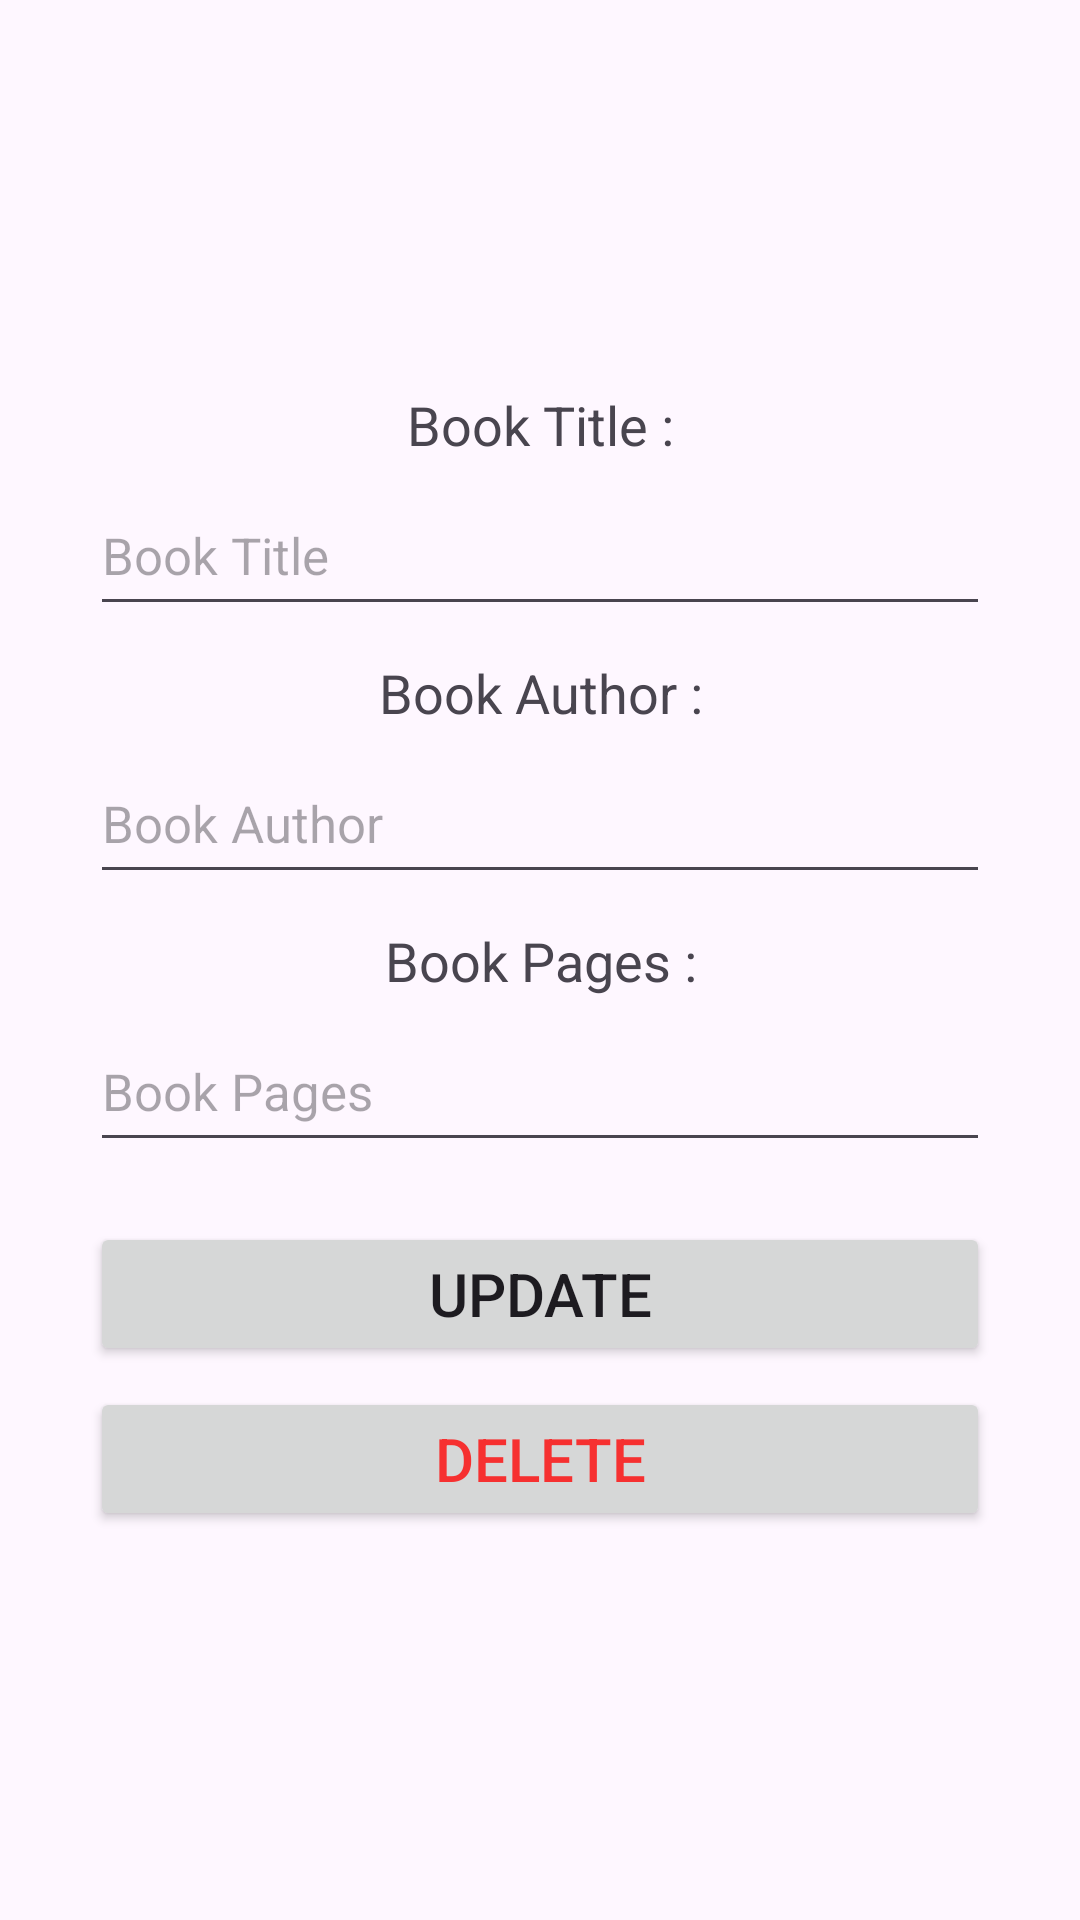

Layout XML and referenced resources for this Android screen:
<!-- AndroidManifest.xml: activity theme Theme.Material3.Light -->
<!-- res/layout/activity_update.xml -->
<?xml version="1.0" encoding="utf-8"?>
<LinearLayout xmlns:android="http://schemas.android.com/apk/res/android"
    xmlns:app="http://schemas.android.com/apk/res-auto"
    xmlns:tools="http://schemas.android.com/tools"
    android:layout_width="match_parent"
    android:layout_height="match_parent"
    tools:context=".UpdateActivity"
    android:orientation="vertical"
    android:gravity="center">

    <TextView
        android:id="@+id/header_titleBook"
        android:layout_width="match_parent"
        android:layout_height="wrap_content"
        android:text="Book Title :"
        android:textSize="18sp"
        android:gravity="center"/>

    <EditText
        android:id="@+id/input_BookTitleUpdate"
        android:layout_width="match_parent"
        android:layout_height="50dp"
        android:hint="Book Title"
        android:inputType="text"
        android:textSize="17sp"
        android:layout_marginTop="5dp"
        android:layout_marginStart="30dp"
        android:layout_marginEnd="30dp"
        android:layout_marginBottom="10dp"/>

    <TextView
        android:id="@+id/header_authorBook"
        android:layout_width="match_parent"
        android:layout_height="wrap_content"
        android:text="Book Author :"
        android:textSize="18sp"
        android:gravity="center"/>

    <EditText
        android:id="@+id/input_BookAuthorUpdate"
        android:layout_width="match_parent"
        android:layout_height="50dp"
        android:hint="Book Author"
        android:inputType="text"
        android:textSize="17sp"
        android:layout_marginTop="5dp"
        android:layout_marginStart="30dp"
        android:layout_marginEnd="30dp"
        android:layout_marginBottom="10dp"/>

    <TextView
        android:id="@+id/header_pagesBook"
        android:layout_width="match_parent"
        android:layout_height="wrap_content"
        android:text="Book Pages :"
        android:textSize="18sp"
        android:gravity="center"/>

    <EditText
        android:id="@+id/input_BookPagesUpdate"
        android:layout_width="match_parent"
        android:layout_height="50dp"
        android:hint="Book Pages"
        android:inputType="number"
        android:textSize="17sp"
        android:layout_marginTop="5dp"
        android:layout_marginStart="30dp"
        android:layout_marginEnd="30dp"
        android:layout_marginBottom="20dp"/>

    <Button
        android:id="@+id/update_button"
        android:layout_width="match_parent"
        android:layout_height="wrap_content"
        android:text="Update"
        android:textSize="20sp"
        android:layout_marginStart="30dp"
        android:layout_marginEnd="30dp"/>

    <Button
        android:id="@+id/delete_button"
        android:layout_width="match_parent"
        android:layout_height="wrap_content"
        android:text="Delete"
        android:textColor="@color/red"
        android:textSize="20sp"
        android:layout_marginTop="7dp"
        android:layout_marginStart="30dp"
        android:layout_marginEnd="30dp"/>

</LinearLayout>
<!-- resources referenced by this layout -->
<resources>
  <color name="red">#F63030</color>
</resources>
